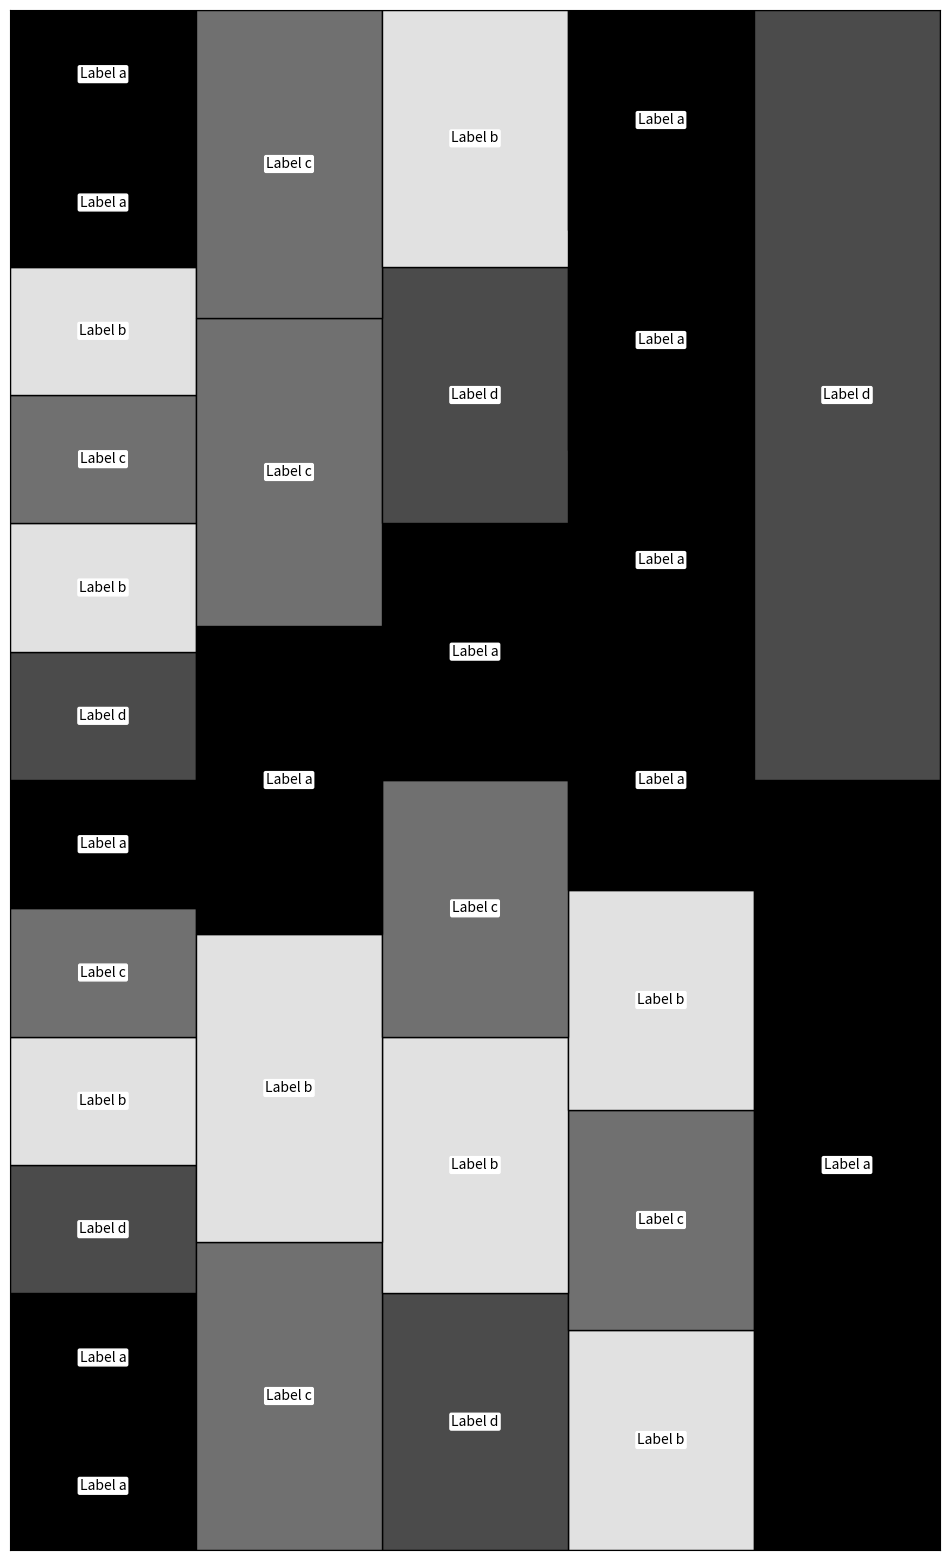

The matplotlib source for this figure:
import matplotlib.pyplot as plt
import numpy as np
values_colour = [[0,0,0,0,0],[0,0,0,0,0],[75,0,0,0,0],[225,0,0,0,0],[112,0,0,0,0],[0,0,0,225,0],[75,0,75,112,0],[225,112,225,225,0],[112,225,112,0,0],[225,0,0,0,0],[0,112,75,0,0],[0,112,225,0,75]]
values = [[2,0,0,0,0],[2,0,0,0,0],[2,0,0,0,0],[2,0,0,0,0],[2,0,0,0,0],[2,0,0,2,0],[2,0,2,2,0],[2,2,2,2,0],[2,2,2,2,0],[2,2,2,2,0],[2,2,2,2,2],[2,2,2,2,2]]
values_text = [['Label a','No Content','No Content','No Content','No Content'],['Label a','No Content','No Content','No Content','No Content'],['Label d','No Content','No Content','No Content','No Content'],['Label b','No Content','No Content','No Content','No Content'],['Label c','No Content','No Content','No Content','No Content'],['Label a','No Content','No Content','Label b','No Content'],['Label d','No Content','Label d','Label c','No Content'],['Label b','Label c','Label b','Label b','No Content'],['Label c','Label b','Label c','Label a','No Content'],['Label b','Label a','Label a','Label a','No Content'],['Label a','Label c','Label d','Label a','Label a'],['Label a','Label c','Label b','Label a','Label d']]
max_cols = len(values)
max_rows = len(values[0])
values_sums = [sum([r[i] for r in values]) for i in range(max_rows)]
values_norm = [[v / values_sums[i] for i, v in enumerate(row)] for row in values]
fig, ax = plt.subplots(1, figsize = (12, 20))
for row_num in range(max_cols) :
	ax.bar(range(max_rows), values_norm[row_num], bottom = [sum([values_norm[i][j] for i in range(row_num)]) for j in range(max_rows)], width = 1, edgecolor = '#000000', color = [plt.get_cmap('gray')(i) for i in values_colour[row_num]])
ax.set_xlim(-0.5, max_rows - 0.5)
ax.set_xticks([])
ax.set_yticks([])
ax.set_ylim(0, 1)
for x in range(max_rows) :
	for y in range(max_cols) :
		if values[y][x] != 0.0:
				ax.text(x, values_norm[y][x] / 2 + sum([values_norm[newy][x] for newy in range(y)]), values_text[y][x], fontsize = 10, ha='center', va='center', bbox=dict(facecolor='white', edgecolor='white', boxstyle='round,pad=.1'))
plt.savefig("Greyscale_CaledonianMercury_1820615_1.png", bbox_inches='tight')